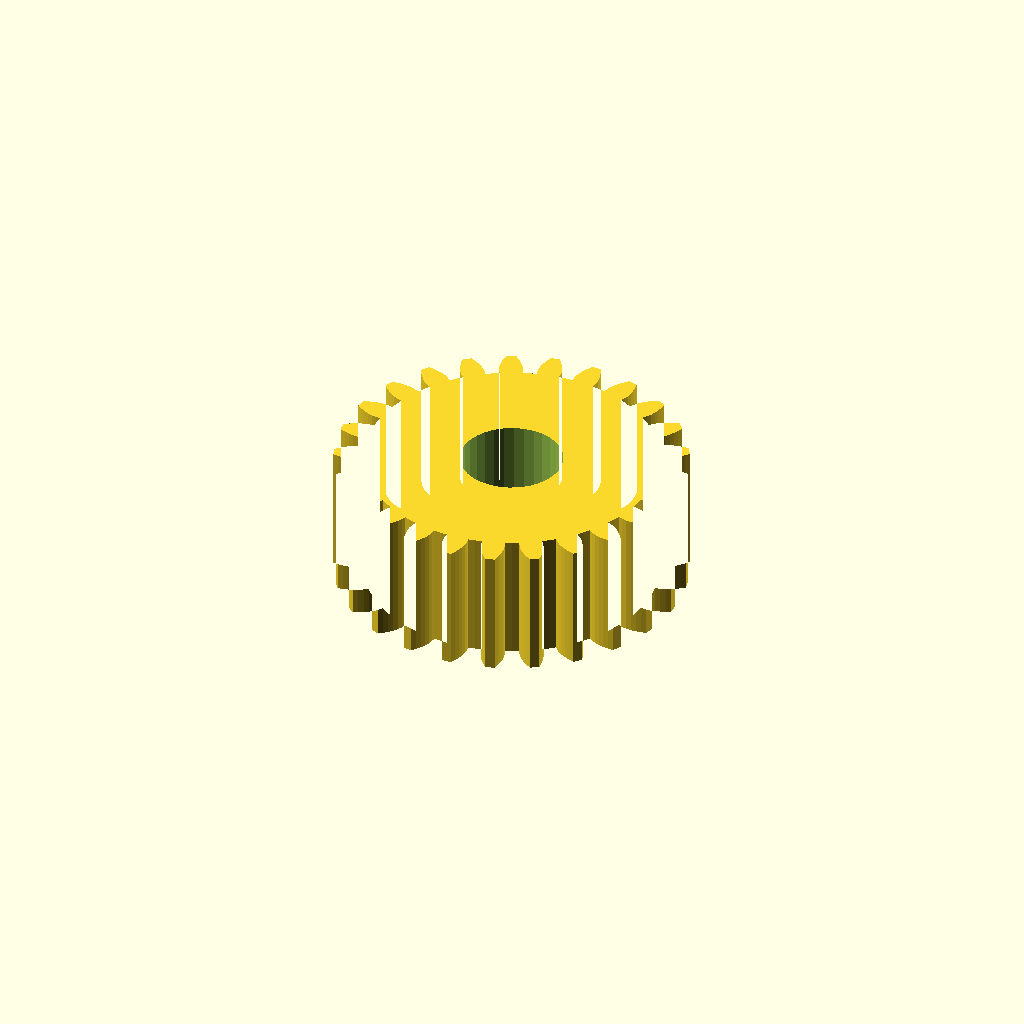
Cell 1: rendered with the file's own defaults.
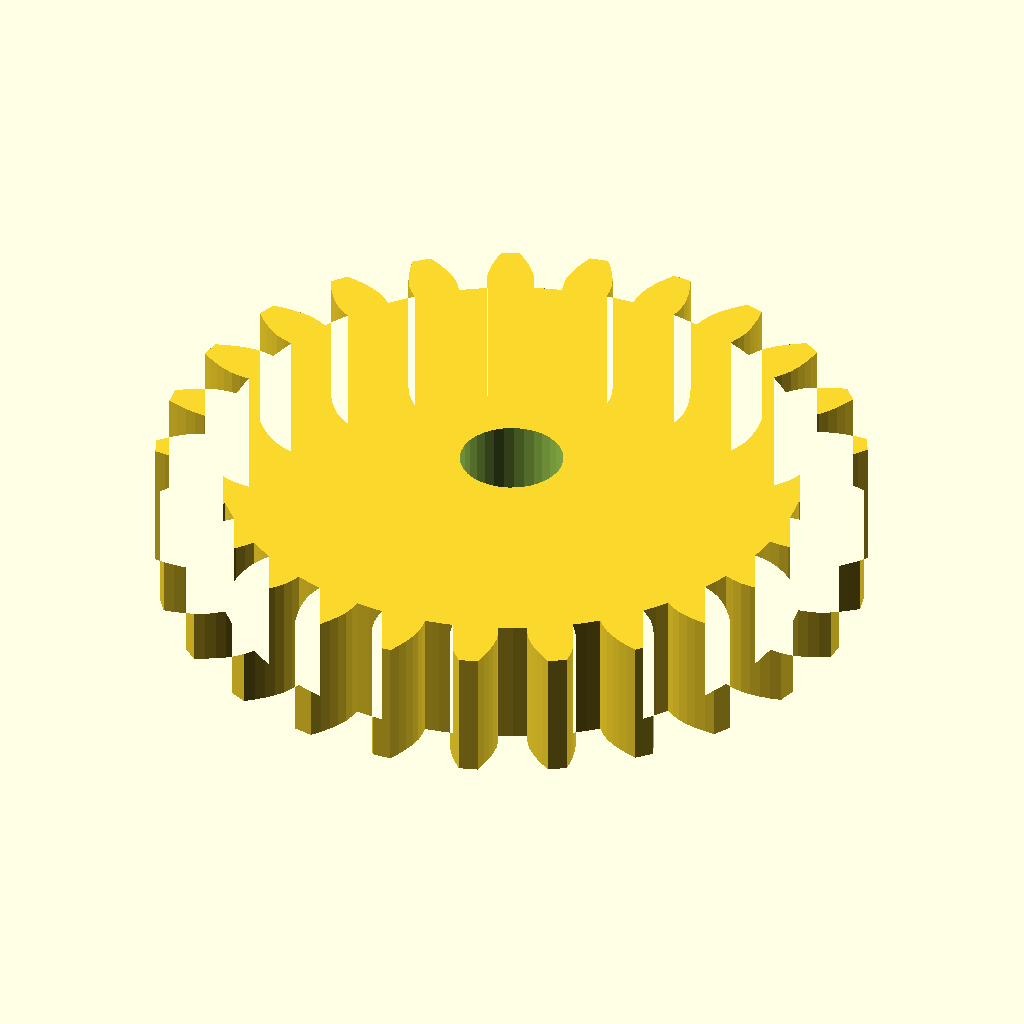
Cell 2: the same model with modul = 2.
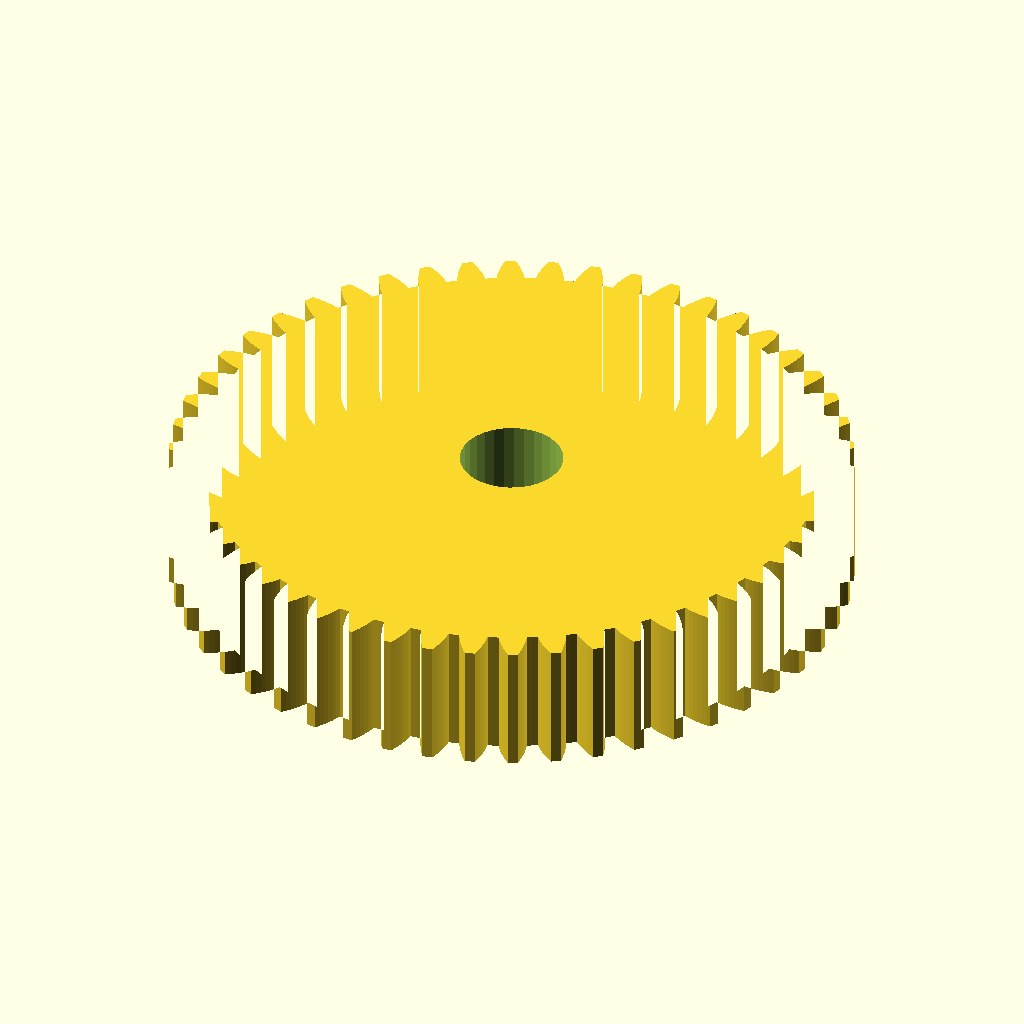
Cell 3: the same model with n_teeth = 50.
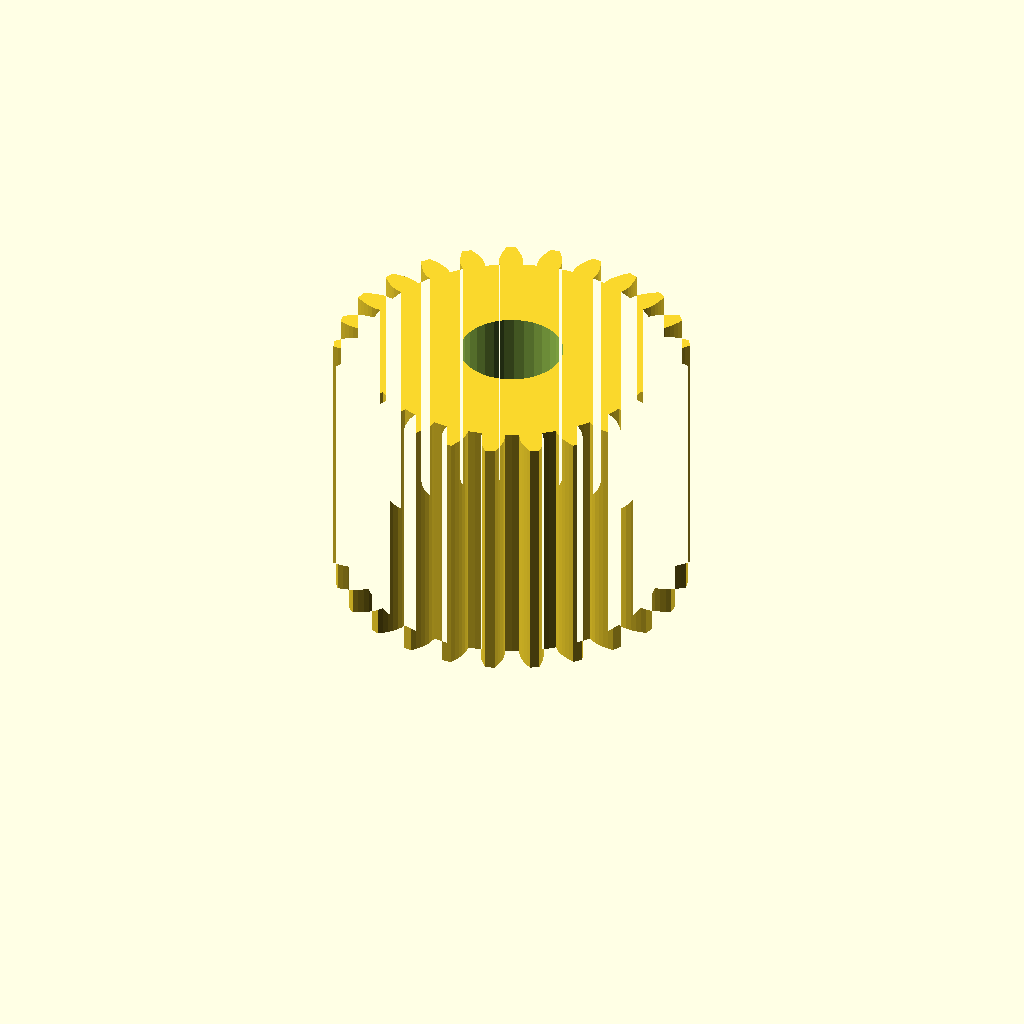
Cell 4: width = 20 (everything else at default).
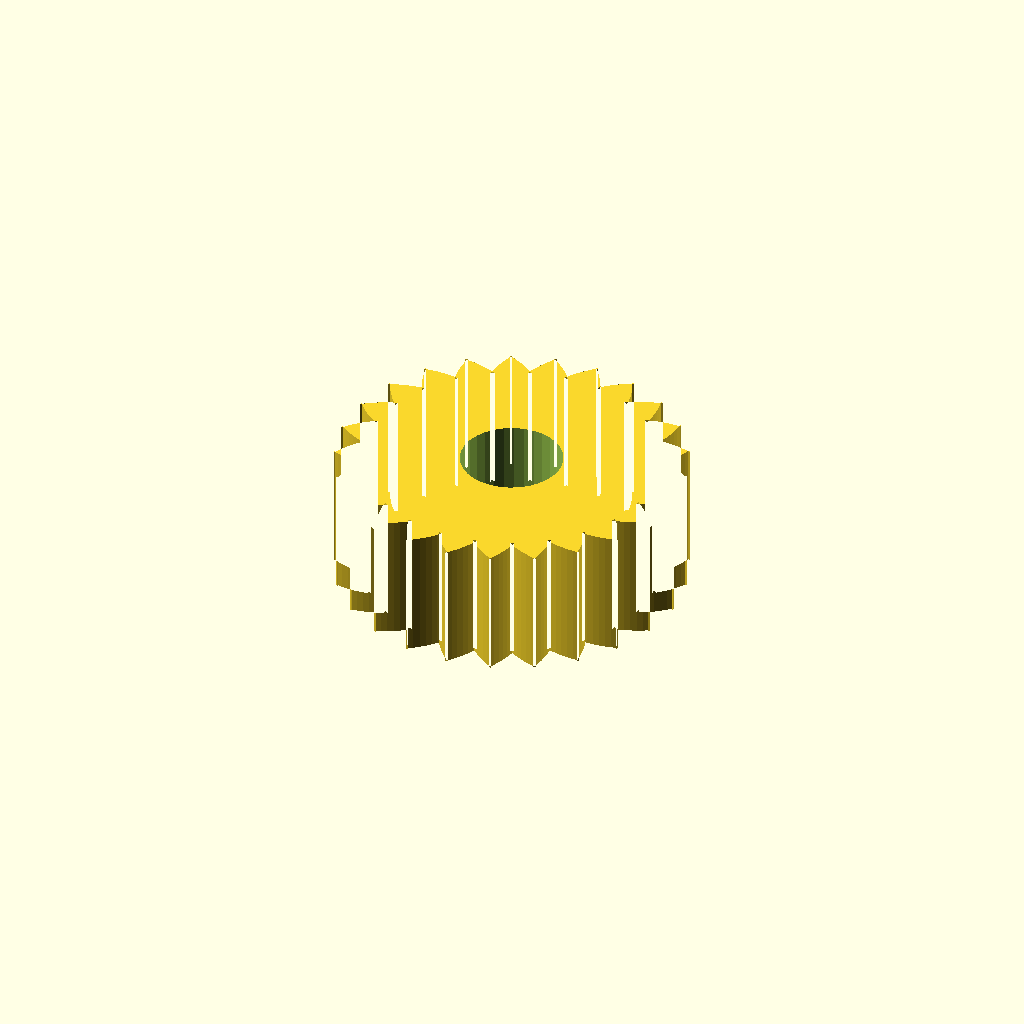
Cell 5: the same model with pa = 40.
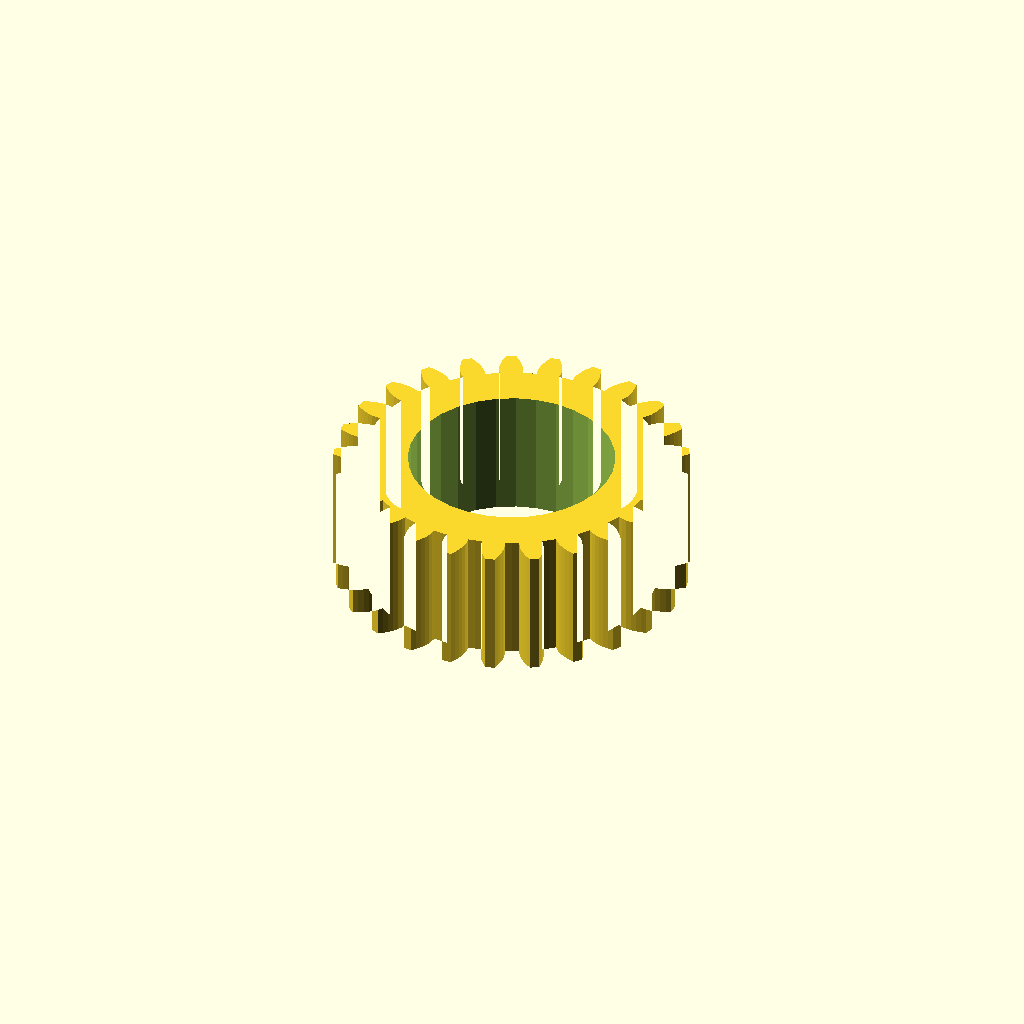
Cell 6: the same model with shaft_d = 15.74.
One fixed orthographic camera (rotation 55°, 0°, 25°; colour scheme Cornfield) for every cell.
Source of the model, optional_data/gen2/spurgears/part_0056.scad:
$fn = 32;

// ----------------------------------------------------------------------
// Spur gear: m=1 z=25, 27 mm tip diameter x 10 mm
// ----------------------------------------------------------------------

// --- parameters (mm) ---
modul = 1;                // module
n_teeth = 25;             // number of teeth
width = 10;               // face width
pa = 20;                  // pressure angle, deg
shaft_d = 7.87;           // shaft bore

/* --- involute profile --- */
pitch_r = modul * n_teeth / 2;
base_r = pitch_r * cos(pa);
tip_r = pitch_r + modul;
root_r = pitch_r - 1.25 * modul;
flank_steps = 6;

function inv_deg(a) = (tan(a) - a * PI / 180) * 180 / PI;
function flank_r(i) = root_r + (tip_r - root_r) * i / flank_steps;
function half_angle(r) = 90 / n_teeth + inv_deg(pa) - inv_deg(acos(min(1, base_r / r)));
function tooth_pt(k, i, side) =
    let (r = flank_r(i), a = k * 360 / n_teeth + side * half_angle(r))
    [r * cos(a), r * sin(a)];

module tooth_profile() {
  polygon(points = [
    for (k = [0 : n_teeth - 1])
      each [
        for (i = [0 : flank_steps]) tooth_pt(k, i, -1),
        for (i = [flank_steps : -1 : 0]) tooth_pt(k, i, 1),
        let (ta = (k + 0.5) * 360 / n_teeth)
          [root_r * cos(ta), root_r * sin(ta)]
      ]
  ]);
}

module gear_disc() {
  linear_extrude(height = width) tooth_profile();
}

difference() {
  gear_disc();
  translate([0, 0, -1]) cylinder(h = width + 3, d = shaft_d);
}
Customizer parameters (derived from the source; name, type, default, range or options):
modul: number, default 1
n_teeth: number, default 25
width: number, default 10
pa: number, default 20
shaft_d: number, default 7.87
flank_steps: number, default 6
